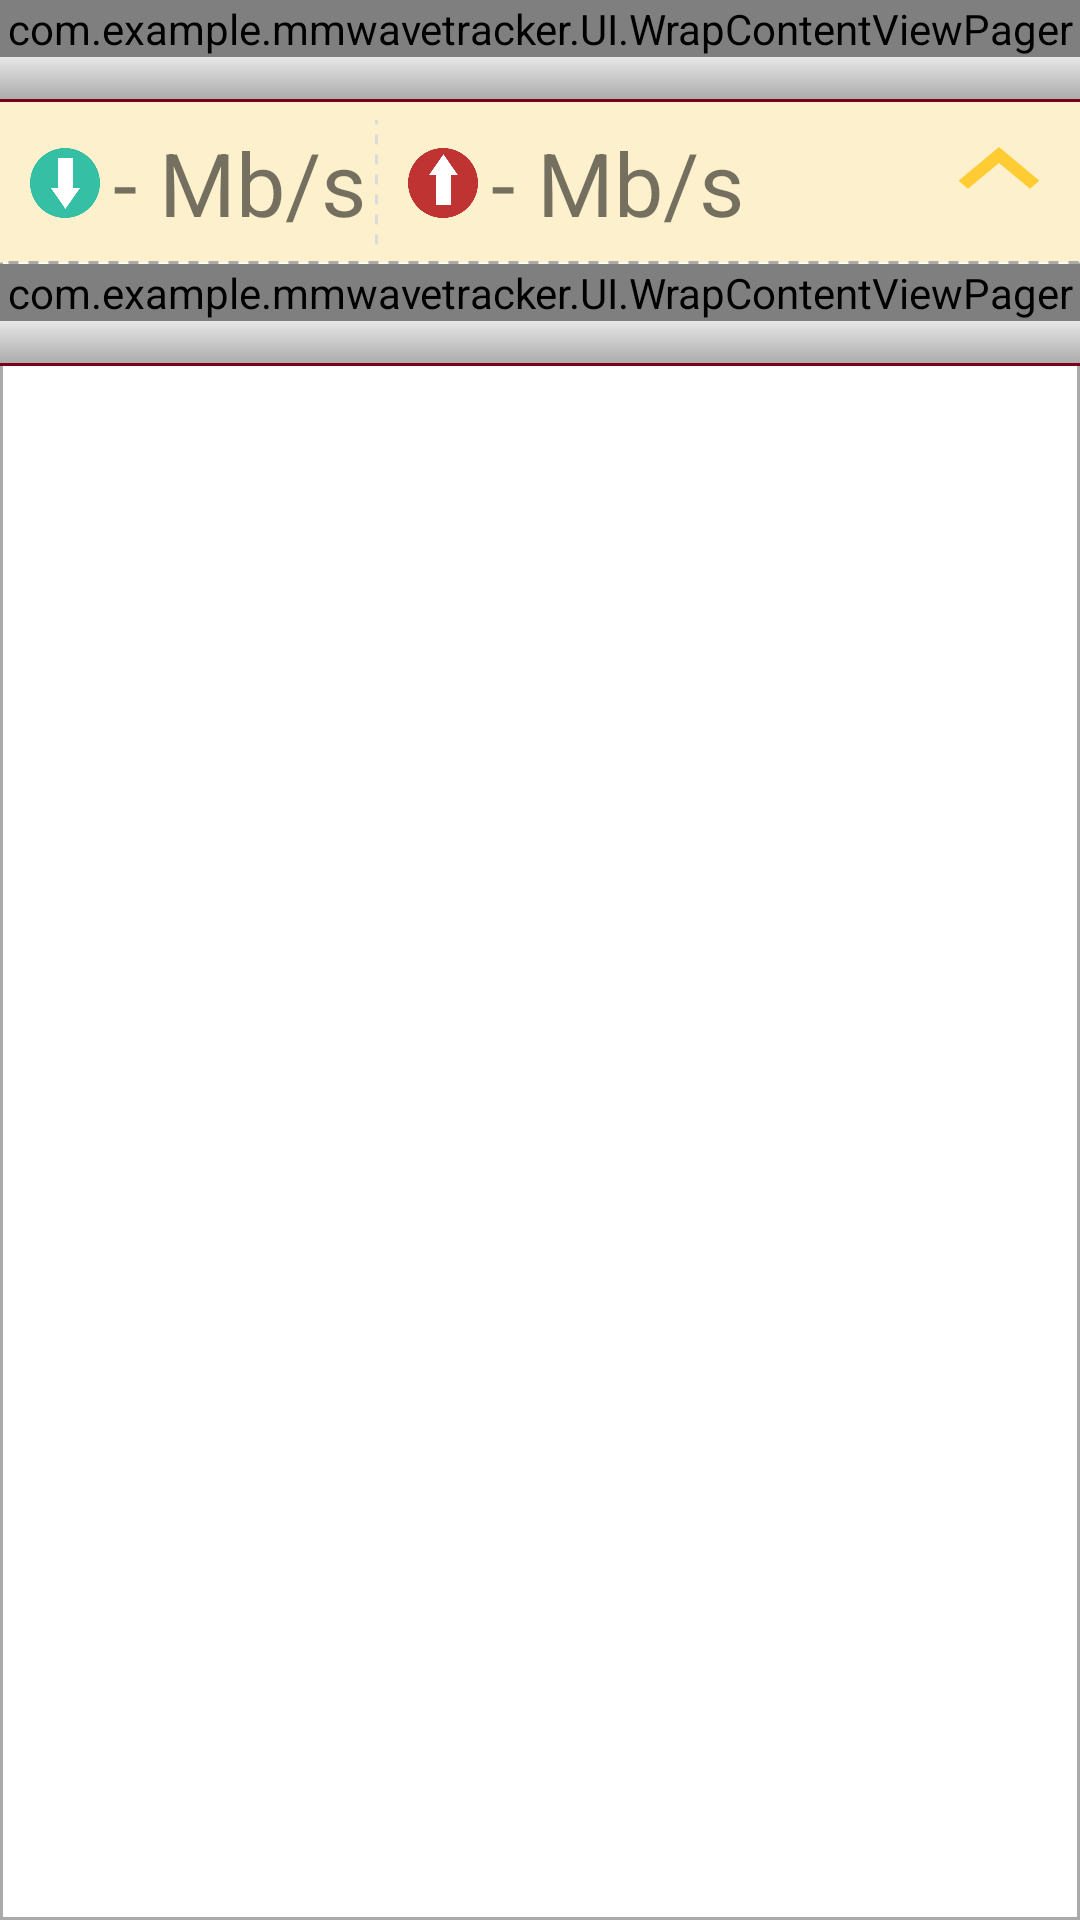

Layout XML and referenced resources for this Android screen:
<!-- AndroidManifest.xml: application theme Theme.MmWaveTracker -->
<!-- res/layout/fragment_parent.xml -->
<?xml version="1.0" encoding="utf-8"?>
<androidx.constraintlayout.widget.ConstraintLayout xmlns:android="http://schemas.android.com/apk/res/android"
    xmlns:app="http://schemas.android.com/apk/res-auto"
    xmlns:tools="http://schemas.android.com/tools"
    android:layout_width="match_parent"
    android:layout_height="match_parent"
    android:background="@drawable/bg_bottom_shape_boarder">

    <androidx.constraintlayout.widget.ConstraintLayout
        android:id="@+id/upload_download_layout"
        android:layout_width="match_parent"
        android:layout_height="wrap_content"
        android:background="@drawable/light_gold_dash_line"
        app:layout_constraintLeft_toLeftOf="parent"
        app:layout_constraintTop_toBottomOf="@id/tabs">

        <ProgressBar
            android:id="@+id/remaining_pb"
            android:layout_width="0dp"
            android:layout_height="0dp"
            android:visibility="invisible"
            app:layout_constraintBottom_toBottomOf="parent"
            app:layout_constraintDimensionRatio="1:1"
            app:layout_constraintLeft_toRightOf="@id/upload_layout"
            app:layout_constraintRight_toLeftOf="@id/expand_toggle"
            app:layout_constraintTop_toTopOf="parent" />

        <TextView
            android:id="@+id/remaing_iperf_tv"
            android:layout_width="0dp"
            android:layout_height="0dp"
            android:autoSizeTextType="uniform"
            android:gravity="center"
            android:padding="10dp"
            android:text="100%"
            android:visibility="invisible"
            app:layout_constraintBottom_toBottomOf="@id/remaining_pb"
            app:layout_constraintLeft_toLeftOf="@id/remaining_pb"
            app:layout_constraintRight_toRightOf="@id/remaining_pb"
            app:layout_constraintTop_toTopOf="@id/remaining_pb" />

        <ToggleButton
            android:id="@+id/expand_toggle"
            style="@style/toggleButton"
            android:layout_width="0dp"
            android:layout_height="0dp"
            android:background="@drawable/ic_toggle_bg_expand_hid"
            app:layout_constraintDimensionRatio="1.2:1"
            app:layout_constraintRight_toRightOf="parent"
            app:layout_constraintTop_toTopOf="parent"
            app:layout_constraintWidth_percent="0.15" />

        <androidx.constraintlayout.widget.ConstraintLayout
            android:id="@+id/upload_layout"
            android:layout_width="0dp"
            android:layout_height="0dp"
            android:paddingLeft="10dp"
            app:layout_constraintBottom_toBottomOf="@id/download_layout"
            app:layout_constraintDimensionRatio="3:1"
            app:layout_constraintLeft_toRightOf="@id/download_layout"
            app:layout_constraintTop_toTopOf="@id/download_layout"
            app:layout_constraintWidth_percent="0.35">

            <ImageView
                android:id="@+id/upload_iv"
                android:layout_width="0dp"
                android:layout_height="0dp"
                android:src="@drawable/upload_speed"
                app:layout_constraintBottom_toBottomOf="parent"
                app:layout_constraintDimensionRatio="1:1"
                app:layout_constraintLeft_toLeftOf="parent"
                app:layout_constraintRight_toLeftOf="@id/upload_speed_tv"
                app:layout_constraintTop_toTopOf="parent"
                app:layout_constraintWidth_percent="0.2" />

            <TextView
                android:id="@+id/upload_speed_tv"
                android:layout_width="0dp"
                android:layout_height="0dp"
                android:autoSizeTextType="uniform"
                android:gravity="center"
                android:text=" - Mb/s "
                app:layout_constraintBottom_toBottomOf="parent"
                app:layout_constraintLeft_toRightOf="@id/upload_iv"
                app:layout_constraintRight_toRightOf="parent"
                app:layout_constraintTop_toTopOf="parent" />

        </androidx.constraintlayout.widget.ConstraintLayout>


        <androidx.constraintlayout.widget.ConstraintLayout
            android:id="@+id/download_layout"
            android:layout_width="0dp"
            android:layout_height="0dp"
            android:background="@drawable/dash_line_right"
            android:paddingLeft="10dp"
            app:layout_constraintBottom_toBottomOf="parent"
            app:layout_constraintDimensionRatio="3:1"
            app:layout_constraintLeft_toLeftOf="parent"
            app:layout_constraintTop_toTopOf="parent"
            app:layout_constraintWidth_percent="0.35">

            <ImageView
                android:id="@+id/download_iv"
                android:layout_width="0dp"
                android:layout_height="0dp"
                android:src="@drawable/download_speed"
                app:layout_constraintBottom_toBottomOf="parent"
                app:layout_constraintDimensionRatio="1:1"
                app:layout_constraintLeft_toLeftOf="parent"
                app:layout_constraintRight_toLeftOf="@id/download_speed_tv"
                app:layout_constraintTop_toTopOf="parent"
                app:layout_constraintWidth_percent="0.2" />

            <TextView
                android:id="@+id/download_speed_tv"
                android:layout_width="0dp"
                android:layout_height="0dp"
                android:autoSizeTextType="uniform"
                android:gravity="center"
                android:text=" - Mb/s "
                app:layout_constraintBottom_toBottomOf="parent"
                app:layout_constraintLeft_toRightOf="@id/download_iv"
                app:layout_constraintRight_toRightOf="parent"
                app:layout_constraintTop_toTopOf="parent" />

        </androidx.constraintlayout.widget.ConstraintLayout>

    </androidx.constraintlayout.widget.ConstraintLayout>

    <androidx.constraintlayout.widget.ConstraintLayout
        android:id="@+id/upload_download_layout_2"
        android:layout_width="match_parent"
        android:layout_height="wrap_content"
        android:background="@drawable/light_gold_dash_line"
        app:layout_constraintLeft_toLeftOf="parent"
        app:layout_constraintTop_toBottomOf="@id/upload_download_layout">

        <com.google.android.material.tabs.TabLayout
            android:id="@+id/app_tabs"
            android:layout_width="match_parent"
            android:layout_height="15dp"
            android:background="@drawable/tab_background"
            android:padding="0dp"
            app:layout_constraintTop_toBottomOf="@id/app_pager"
            app:tabBackground="@drawable/tab_selector"
            app:tabGravity="center"
            app:tabIndicatorHeight="0dp" />

        <com.example.mmwavetracker.UI.WrapContentViewPager
            android:id="@+id/app_pager"
            android:layout_width="match_parent"
            android:layout_height="wrap_content"
            android:layout_gravity="top"
            android:background="@color/white"
            app:layout_constraintLeft_toLeftOf="parent"
            tools:ignore="MissingConstraints">

        </com.example.mmwavetracker.UI.WrapContentViewPager>
    </androidx.constraintlayout.widget.ConstraintLayout>


    <com.google.android.material.tabs.TabLayout
        android:id="@+id/tabs"
        android:layout_width="match_parent"
        android:layout_height="15dp"
        android:background="@drawable/tab_background"
        android:padding="0dp"
        app:layout_constraintTop_toBottomOf="@id/pager"
        app:tabBackground="@drawable/tab_selector"
        app:tabGravity="center"
        app:tabIndicatorHeight="0dp" />


    <com.example.mmwavetracker.UI.WrapContentViewPager
        android:id="@+id/pager"
        android:layout_width="match_parent"
        android:layout_height="wrap_content"
        android:layout_above="@id/tabs"
        android:layout_gravity="top"
        android:background="@color/white"
        app:layout_constraintBottom_toTopOf="@id/tabs"
        app:layout_constraintLeft_toLeftOf="parent">

    </com.example.mmwavetracker.UI.WrapContentViewPager>


</androidx.constraintlayout.widget.ConstraintLayout>
<!-- resources referenced by this layout -->
<resources>
  <color name="white">#FFFFFF</color>
  <!-- drawable bg_bottom_shape_boarder (drawable-v24) -->
  <?xml version="1.0" encoding="utf-8"?>
  <shape
      xmlns:android="http://schemas.android.com/apk/res/android"
      android:shape= "rectangle"  >
      <solid android:color="@android:color/white"/>
      <stroke android:width="1dp"  android:color="@android:color/darker_gray"/>
  </shape>
  <!-- drawable ic_toggle_bg_expand_hid (drawable-ldpi) -->
  <?xml version="1.0" encoding="utf-8"?>
  <layer-list xmlns:android="http://schemas.android.com/apk/res/android">
  
      <item android:id="@+id/bg_toggle"
          android:drawable="@android:color/transparent" />
  
      <item android:id="@+id/toggle_hide_expand"
          android:drawable="@drawable/expand_hid" />
  
  </layer-list>
  <!-- drawable light_gold_dash_line (drawable-v24) -->
  <layer-list xmlns:android="http://schemas.android.com/apk/res/android">
  
      <item android:top="-2dp"  android:left="-2dp" android:right="-2dp">
          <shape>
              <solid android:color="#FDF1CD" />
              <stroke
                  android:dashGap="10px"
                  android:dashWidth="10px"
                  android:width="1dp"
                  android:color="@android:color/darker_gray" />
          </shape>
      </item>
  
  </layer-list>
  <!-- drawable tab_background (drawable-v24) -->
  <layer-list xmlns:android="http://schemas.android.com/apk/res/android">
  
  <item android:top="-2dp"  android:left="-2dp" android:right="-2dp">
      <shape>
          <gradient
              android:startColor="#EDEDED"
              android:endColor="@android:color/darker_gray"
              android:angle="-90" />
          <stroke
              android:width="1dp"
              android:color="@color/colorMaroon" />
      </shape>
  </item>
  
  </layer-list>
  <style name="toggleButton" parent="android:Theme.Black">
          <item name="android:buttonStyleToggle">@style/Widget.Button.Toggle</item>
          <item name="android:textOn" />
          <item name="android:textOff" />
      </style>
  <!-- drawable expand_hid (drawable-ldpi) -->
  <selector xmlns:android="http://schemas.android.com/apk/res/android">
  
      <item android:state_checked="true"
          android:drawable="@drawable/ic_expand_more_maroon_40dp" />
  
      <item android:state_checked="false"
          android:drawable="@drawable/ic_expand_less_marron_40dp" />
  
  </selector>
  <color name="colorMaroon">#7a0019</color>
  <style name="Widget.Button.Toggle" parent="android:Widget">
          <item name="android:background">@drawable/ic_toggle_bg</item>
          <item name="android:disabledAlpha">?android:attr/disabledAlpha</item>
      </style>
  <color name="lightblue">#1E90FF</color>
  <color name="blue">#5588EE</color>
  <color name="teal_200">#FF03DAC5</color>
  <color name="teal_700">#FF018786</color>
  <color name="black">#FF000000</color>
  <!-- drawable ic_expand_more_maroon_40dp (drawable-ldpi) -->
  <vector android:height="40dp" android:tint="#FFCC33"
      android:viewportHeight="24.0" android:viewportWidth="24.0"
      android:width="40dp" xmlns:android="http://schemas.android.com/apk/res/android">
      <path android:fillColor="#FF000000" android:pathData="M16.59,8.59L12,13.17 7.41,8.59 6,10l6,6 6,-6z"/>
  </vector>
  <!-- drawable ic_expand_less_marron_40dp (drawable-ldpi) -->
  <vector android:height="40dp" android:tint="#FFCC33"
      android:viewportHeight="24.0" android:viewportWidth="24.0"
      android:width="40dp" xmlns:android="http://schemas.android.com/apk/res/android">
      <path android:fillColor="#FF000000" android:pathData="M12,8l-6,6 1.41,1.41L12,10.83l4.59,4.58L18,14z"/>
  </vector>
</resources>
